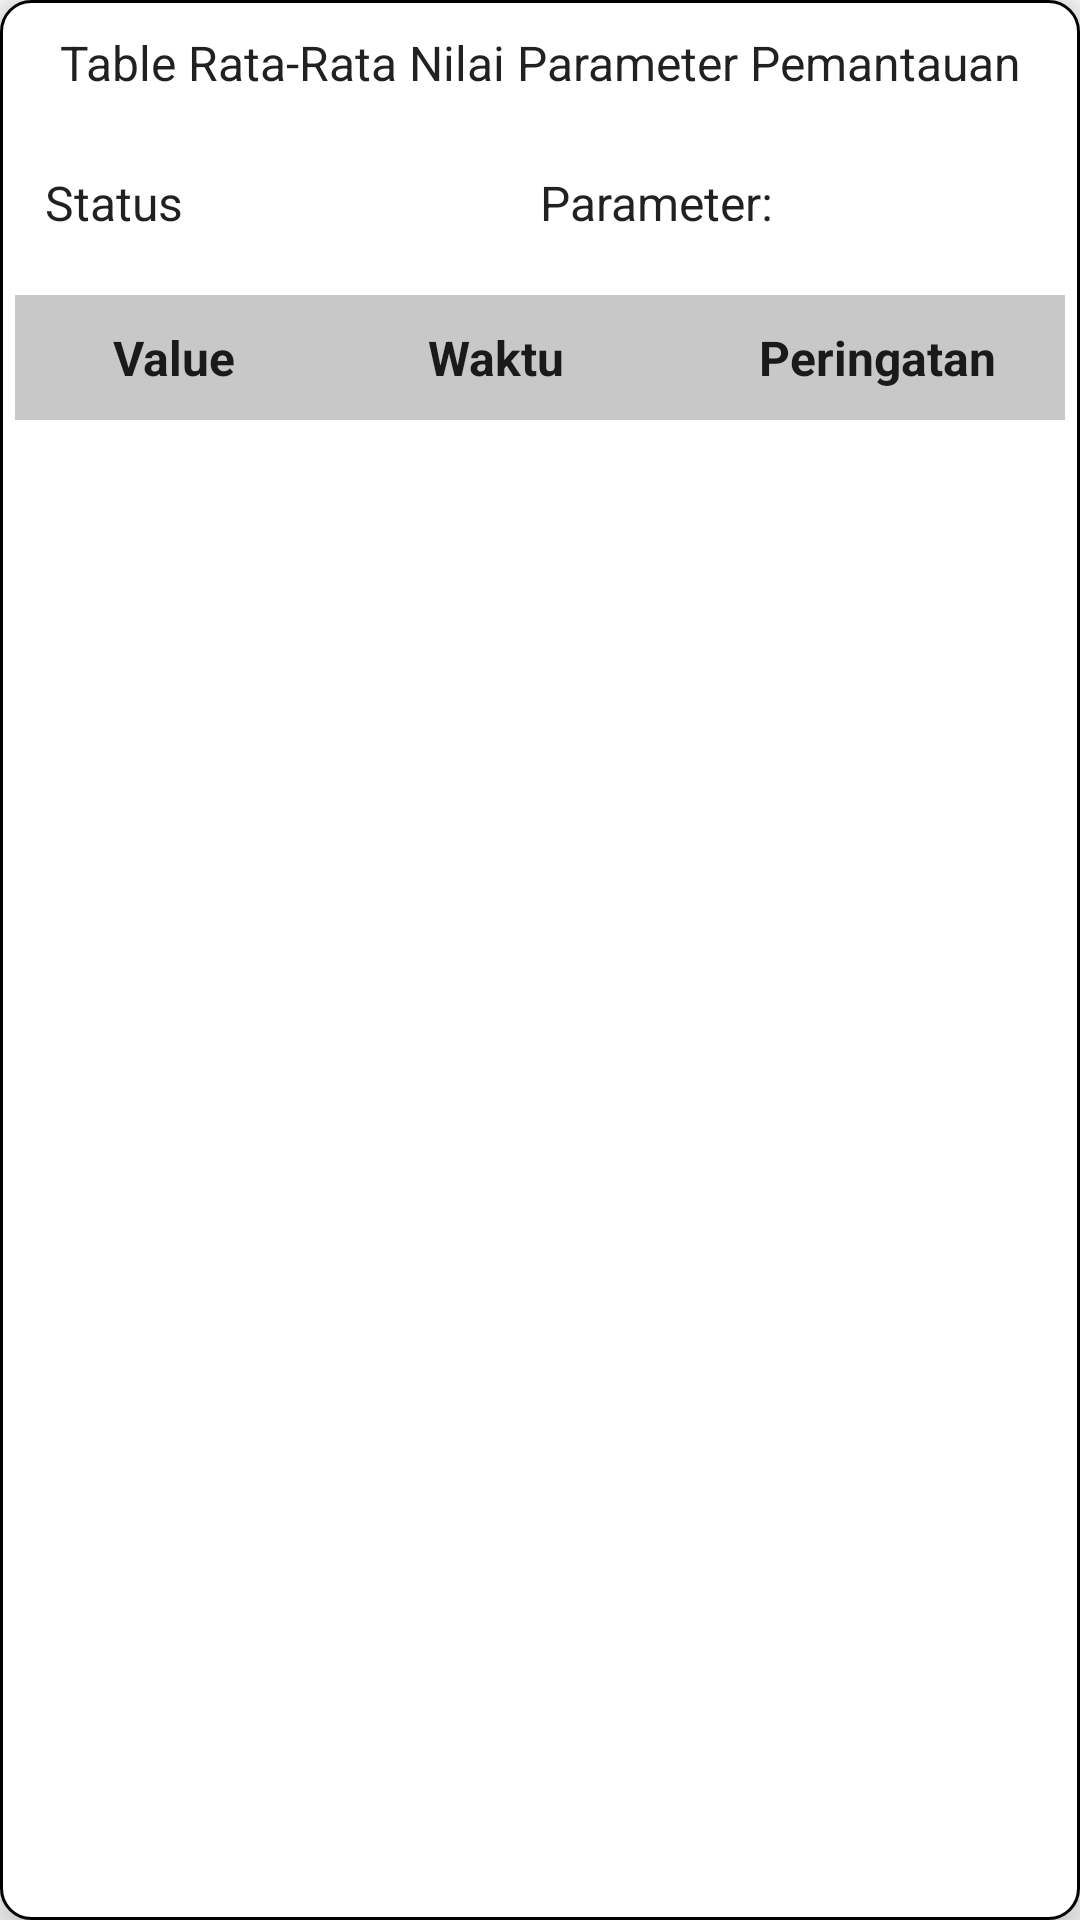

Android layout source for this screen:
<!-- AndroidManifest.xml: application theme Theme.PantauHidroponik -->
<!-- res/layout/fragment_table_statistics.xml -->
<?xml version="1.0" encoding="utf-8"?>
<TableLayout
    xmlns:android="http://schemas.android.com/apk/res/android"
    android:layout_width="match_parent"
    android:layout_height="match_parent"
    android:layout_margin="10dp"
    android:background="@drawable/border"
    android:elevation="10dp"
    android:stretchColumns="1,2,3">

    <TextView
        android:layout_gravity="center"
        android:layout_margin="10dp"
        android:text="Table Rata-Rata Nilai Parameter Pemantauan"
        android:textAlignment="center"
        android:textAppearance="@style/TextAppearance.AppCompat.Menu" />

    <LinearLayout
        android:layout_width="match_parent"
        android:layout_height="wrap_content"
        android:layout_margin="10dp"
        android:orientation="horizontal"
        android:padding="5dp">

        <TextView
            android:id="@+id/tv_status_statistics"
            android:layout_width="match_parent"
            android:layout_height="wrap_content"
            android:layout_weight="1"
            android:text="Status"
            android:textAppearance="@style/TextAppearance.AppCompat.Menu" />

        <TextView
            android:id="@+id/tv_parameter_statistics"
            android:layout_width="match_parent"
            android:layout_height="wrap_content"
            android:layout_weight="1"
            android:text="Parameter:"
            android:textAppearance="@style/TextAppearance.AppCompat.Menu" />
    </LinearLayout>

    <TableRow
        android:layout_margin="5dp"
        android:background="@color/cardview_shadow_start_color">

        <TextView
            android:layout_column="1"
            android:gravity="center"
            android:padding="10dp"
            android:text="Value"
            android:textAppearance="@style/TextAppearance.AppCompat.Menu"
            android:textStyle="bold" />

        <TextView
            android:layout_column="2"
            android:gravity="center"
            android:padding="10dp"
            android:text="Waktu"
            android:textAppearance="@style/TextAppearance.AppCompat.Menu"
            android:textStyle="bold" />

        <TextView
            android:layout_column="3"
            android:gravity="center"
            android:padding="10dp"
            android:text="Peringatan"
            android:textAppearance="@style/TextAppearance.AppCompat.Menu"
            android:textStyle="bold" />
    </TableRow>

    <androidx.recyclerview.widget.RecyclerView
        android:id="@+id/rv_statistics_tblData"
        android:layout_width="match_parent"
        android:layout_height="wrap_content" />
</TableLayout>
<!-- resources referenced by this layout -->
<resources>
  <color name="cardview_shadow_start_color">#37000000</color>
  <!-- drawable border (drawable) -->
  <?xml version="1.0" encoding="utf-8"?>
  <shape xmlns:android="http://schemas.android.com/apk/res/android"
      android:shape="rectangle">
      <stroke android:width="1dp" android:color="@color/black"/>
      <corners android:radius="10dp"/>
      <solid android:color="@color/white"/>
  </shape>
  <style name="Theme.PantauHidroponik" parent="Theme.AppCompat.DayNight.NoActionBar">
          
          <item name="colorPrimary">@color/purple_500</item>
          <item name="colorPrimaryVariant">@color/purple_700</item>
          <item name="colorOnPrimary">@color/white</item>
          
          <item name="colorSecondary">@color/teal_200</item>
          <item name="colorSecondaryVariant">@color/teal_700</item>
          <item name="colorOnSecondary">@color/black</item>
          
          <item name="android:statusBarColor" tools:targetApi="l">?attr/colorPrimaryVariant</item>
          
      </style>
  <color name="black">#ff000000</color>
  <color name="white">#ffffffff</color>
  <color name="purple_500">#ff6200ee</color>
  <color name="purple_700">#ff3700b3</color>
  <color name="teal_200">#ff03dac5</color>
  <color name="teal_700">#ff018786</color>
</resources>
